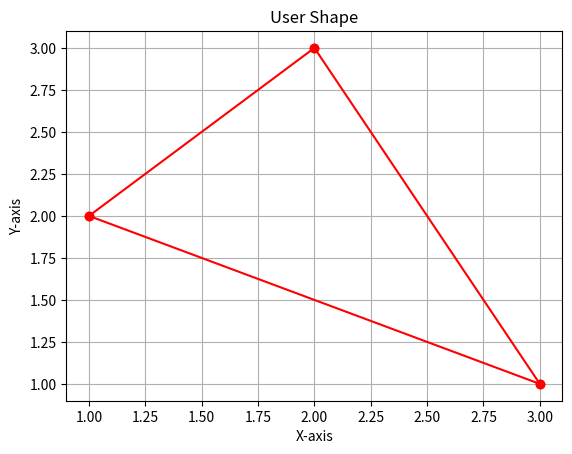
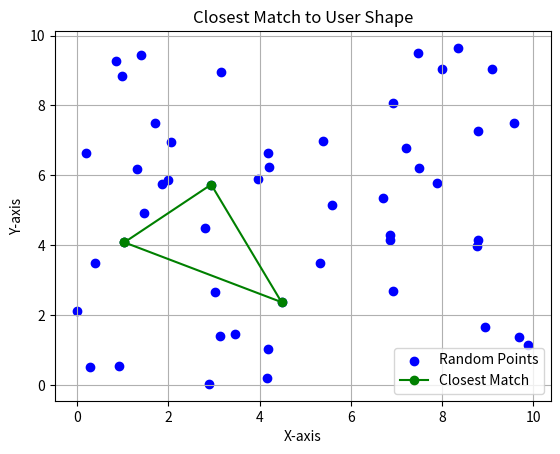

Recreate these plots in Python, in order.
import numpy as np
import matplotlib.pyplot as plt
from itertools import combinations

# Define the adjacency matrix of the user shape
user_adjacency = np.array([[0, 1, 1],
                           [1, 0, 1],
                           [1, 1, 0]])

# Convert the adjacency matrix to edges
user_edges = []
for i in range(len(user_adjacency)):
    for j in range(i + 1, len(user_adjacency)):
        if user_adjacency[i][j] == 1:
            user_edges.append((i, j))

# Define the vertices of the user shape
user_vertices = np.array([(1, 2), (2, 3), (3, 1)])

# Plot the user-defined shape in a separate window
plt.figure()
for edge in user_edges:
    plt.plot([user_vertices[edge[0]][0], user_vertices[edge[1]][0]],
             [user_vertices[edge[0]][1], user_vertices[edge[1]][1]], color='red', linestyle='-', marker='o')
plt.title('User Shape')
plt.xlabel('X-axis')
plt.ylabel('Y-axis')
plt.grid(True)
plt.show()

# Generate random points
num_points = 50
np.random.seed(1)
x_values = np.random.rand(num_points) * 10
y_values = np.random.rand(num_points) * 10

# Function to compute the Hausdorff distance between two shapes
def hausdorff_distance(shape1, shape2):
    return max(np.min(np.linalg.norm(shape1 - point, axis=1)) for point in shape2)

# Normalize shape vertices
def normalize_shape(shape):
    centroid = np.mean(shape, axis=0)
    max_distance = np.max(np.linalg.norm(shape - centroid, axis=1))
    return (shape - centroid) / max_distance

# Find the closest match among the random points
best_match_distance = float('inf')
best_match_points = None

# Generate all possible combinations of vertices for the candidate shapes
candidate_vertex_combinations = combinations(zip(x_values, y_values), len(user_vertices))

# Normalize user shape vertices
user_normalized = normalize_shape(user_vertices)

for candidate_vertices in candidate_vertex_combinations:
    candidate_shape = np.array(list(candidate_vertices))
    # Normalize candidate shape vertices
    candidate_normalized = normalize_shape(candidate_shape)
    # Connect the last vertex back to the first one to close the shape
    candidate_shape = np.vstack((candidate_shape, candidate_shape[0]))
    # Calculate Hausdorff distance between normalized shapes
    distance = hausdorff_distance(user_normalized, candidate_normalized)
    if distance < best_match_distance:
        best_match_distance = distance
        best_match_points = candidate_shape

# Plot the closest match in a separate window
plt.figure()
plt.scatter(x_values, y_values, color='blue', marker='o', label='Random Points')
plt.plot(best_match_points[:, 0], best_match_points[:, 1], color='green', linestyle='-', marker='o', label='Closest Match')
plt.title('Closest Match to User Shape')
plt.xlabel('X-axis')
plt.ylabel('Y-axis')
plt.grid(True)
plt.legend()
plt.show()
